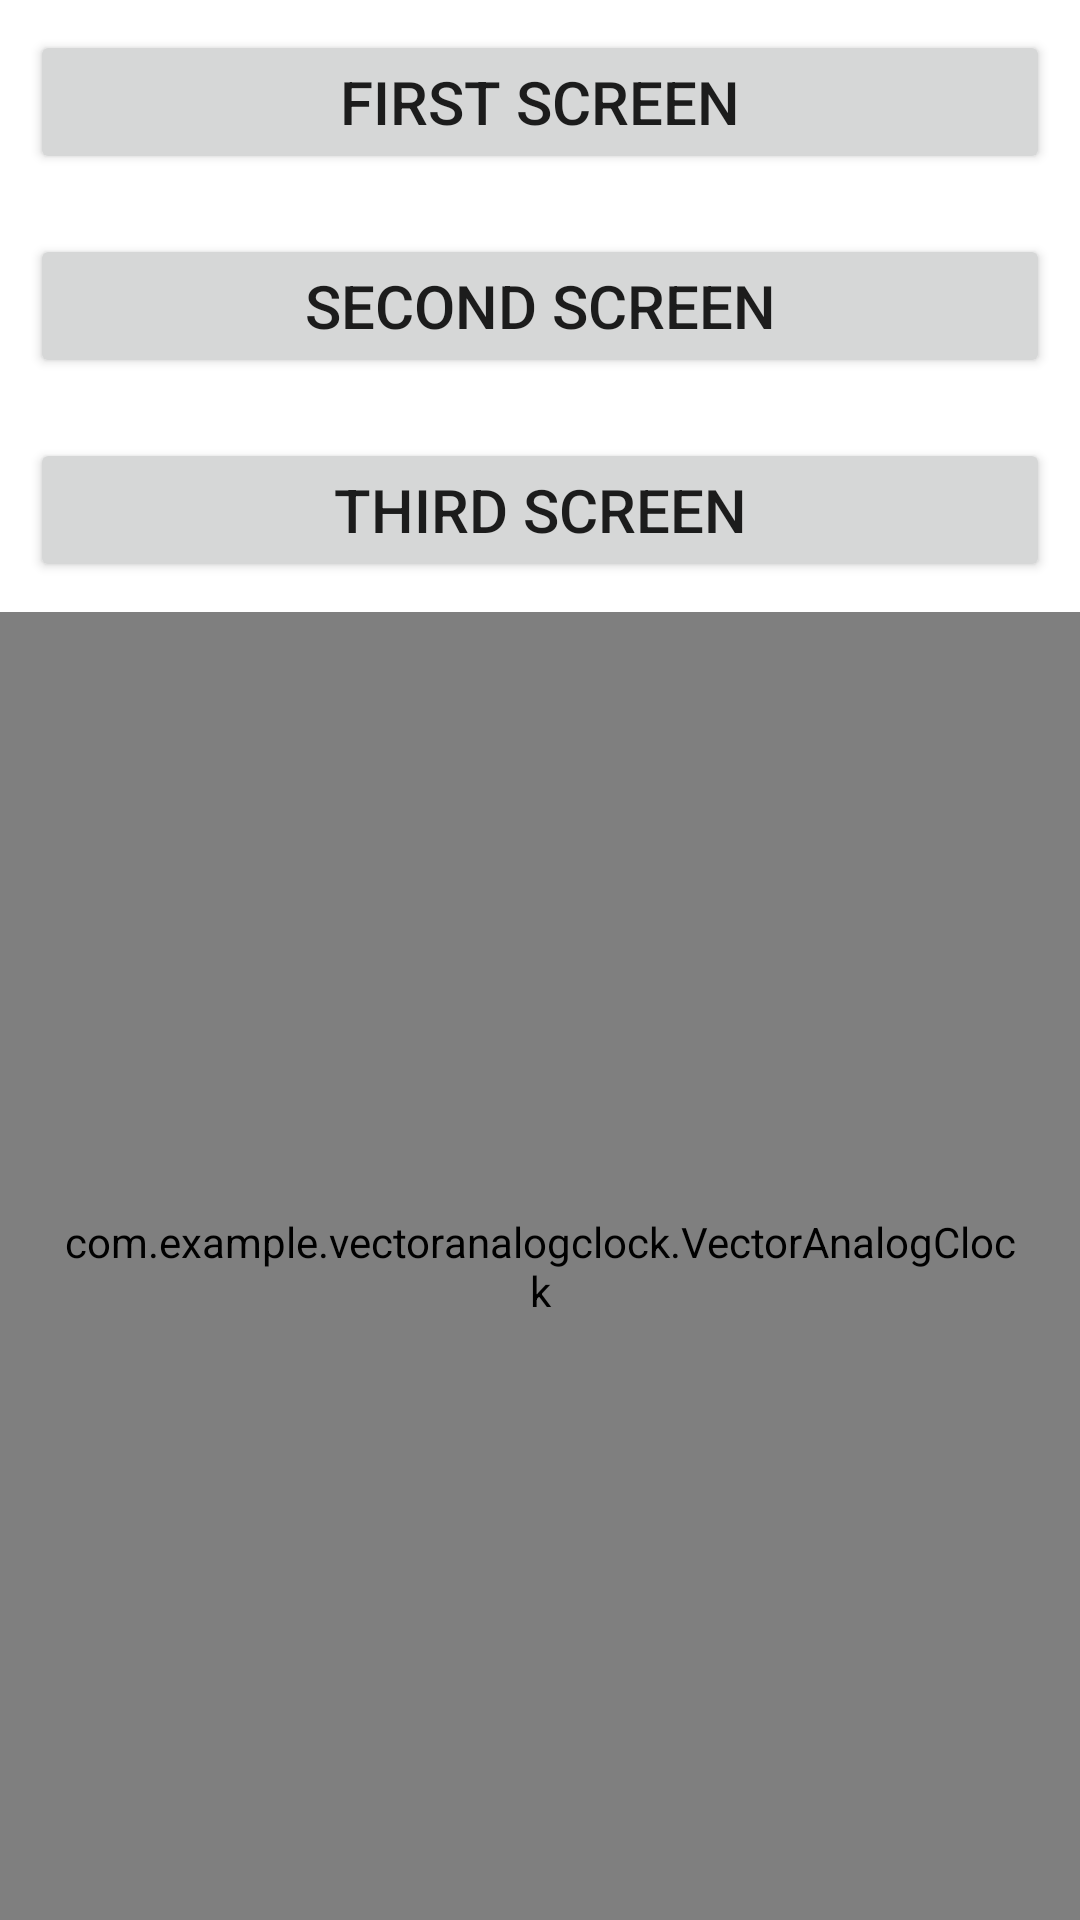

Write the Android layout XML for this screen, with the resource values it uses.
<!-- AndroidManifest.xml: application theme Theme.VectorAnalogClock -->
<!-- res/layout/activity_main.xml -->
<?xml version="1.0" encoding="utf-8"?>
<LinearLayout xmlns:android="http://schemas.android.com/apk/res/android"
    xmlns:tools="http://schemas.android.com/tools"
    android:layout_width="match_parent"
    android:layout_height="match_parent"
    tools:context=".MainActivity"
    android:orientation="vertical">

    <Button
        android:textSize="20sp"
        android:layout_width="match_parent"
        android:layout_height="wrap_content"
        android:layout_margin="10dp"
        android:text="First screen"
        android:onClick="onBtnFirstClick"/>

    <Button
        android:textSize="20sp"
        android:layout_width="match_parent"
        android:layout_height="wrap_content"
        android:layout_margin="10dp"
        android:text="Second screen"
        android:onClick="onBtnSecondClick"/>

    <Button
        android:textSize="20sp"
        android:layout_width="match_parent"
        android:layout_height="wrap_content"
        android:layout_margin="10dp"
        android:text="Third screen"
        android:onClick="onBtnThirdClick"/>

    <com.example.vectoranalogclock.VectorAnalogClock
        android:id="@+id/clock"
        android:layout_width="match_parent"
        android:layout_height="match_parent"
        android:padding="20dp"/>

</LinearLayout>
<!-- resources referenced by this layout -->
<resources>
  <style name="Theme.VectorAnalogClock" parent="Theme.MaterialComponents.DayNight.DarkActionBar">
          
          <item name="colorPrimary">@color/purple_500</item>
          <item name="colorPrimaryVariant">@color/purple_700</item>
          <item name="colorOnPrimary">@color/white</item>
          
          <item name="colorSecondary">@color/teal_200</item>
          <item name="colorSecondaryVariant">@color/teal_700</item>
          <item name="colorOnSecondary">@color/black</item>
          
          <item name="android:statusBarColor">?attr/colorPrimaryVariant</item>
          
      </style>
  <!-- not gathered from this repository: default colours our renderer supplied (Android Studio template values) -->
  <color name="purple_500">#FF6200EE</color>
  <color name="purple_700">#FF3700B3</color>
  <color name="teal_200">#FF03DAC5</color>
  <color name="teal_700">#FF018786</color>
  <color name="black">#FF000000</color>
  <color name="white">#FFFFFFFF</color>
</resources>
